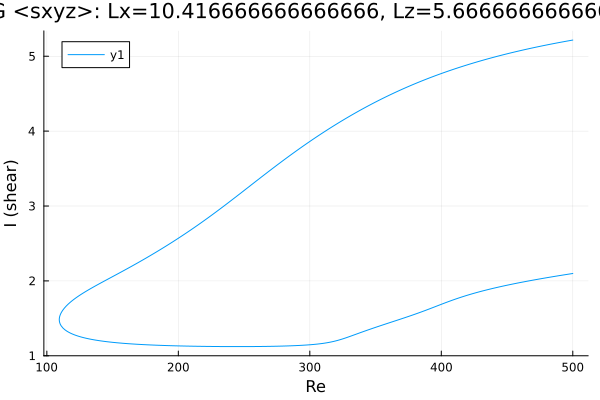

The data file committed next to this chart (first rows):
Re, shear
500.0, 5.216
498.6, 5.212
497.2, 5.208
495.8, 5.203
494.4, 5.199
493, 5.194
491.6, 5.189
490.2, 5.185
488.7, 5.18
487.3, 5.175
485.9, 5.171
484.5, 5.166
483.1, 5.161
481.7, 5.156
480.3, 5.151
478.8, 5.146
477.4, 5.141
476, 5.136
474.6, 5.131
473.2, 5.126
471.8, 5.12
470.4, 5.115
468.9, 5.11
467.5, 5.104
466.1, 5.099
465.7, 5.097
464.3, 5.092
462.9, 5.086
461.4, 5.08
460, 5.075
458.6, 5.069
457.2, 5.063
455.8, 5.057
454.4, 5.051
453, 5.045
451.5, 5.039
450.1, 5.033
448.7, 5.027
447.3, 5.021
445.9, 5.014
444.5, 5.008
443.1, 5.001
441.6, 4.995
440.2, 4.988
438.8, 4.982
437.4, 4.975
436, 4.968
434.6, 4.961
433.2, 4.954
431.7, 4.947
430.3, 4.94
428.9, 4.933
427.5, 4.926
426.1, 4.919
424.7, 4.911
423.3, 4.904
421.8, 4.896
420.4, 4.889
419, 4.881
418.7, 4.879
... 565 more rows
